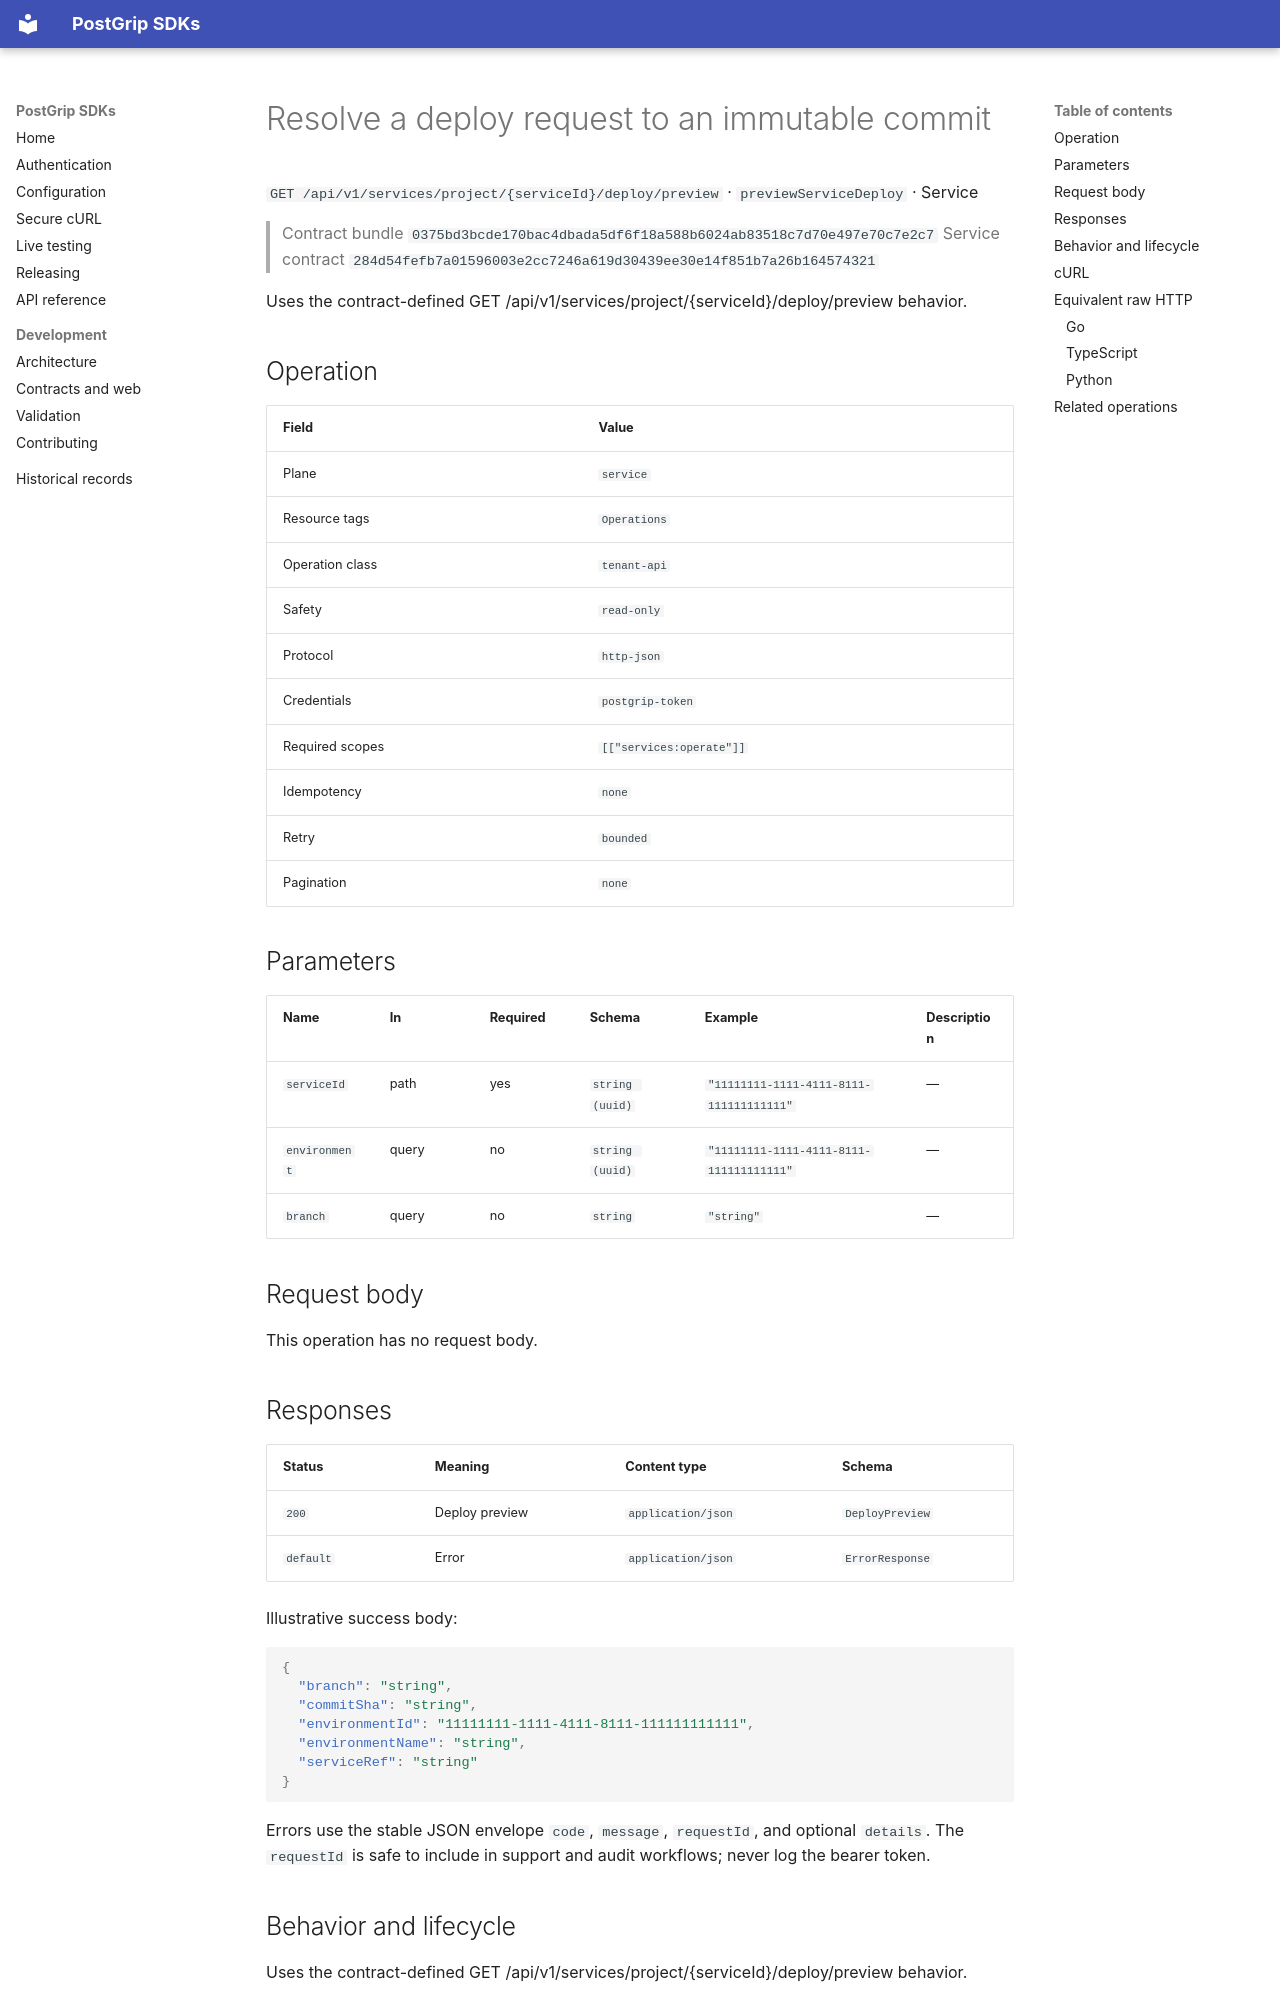

repository: postgrip-io/postgrip-sdk · page: reference/0375bd3bcde170bac4dbada5df6f18a588b6024ab83518c7d70e497e70c7e2c7/service/previewServiceDeploy/index.html · generator: mkdocs

# Resolve a deploy request to an immutable commit

`GET /api/v1/services/project/{serviceId}/deploy/preview` · `previewServiceDeploy` · Service

> Contract bundle `0375bd3bcde170bac4dbada5df6f18a588b6024ab83518c7d70e497e70c7e2c7`
> Service contract `284d54fefb7a01596003e2cc7246a619d30439ee30e14f851b7a26b164574321`

Uses the contract-defined GET /api/v1/services/project/{serviceId}/deploy/preview behavior.

## Operation

| Field | Value |
| --- | --- |
| Plane | `service` |
| Resource tags | `Operations` |
| Operation class | `tenant-api` |
| Safety | `read-only` |
| Protocol | `http-json` |
| Credentials | `postgrip-token` |
| Required scopes | `[["services:operate"]]` |
| Idempotency | `none` |
| Retry | `bounded` |
| Pagination | `none` |

## Parameters

| Name | In | Required | Schema | Example | Description |
| --- | --- | --- | --- | --- | --- |
| `serviceId` | path | yes | `string (uuid)` | `"11111111-1111-4111-8111-111111111111"` | — |
| `environment` | query | no | `string (uuid)` | `"11111111-1111-4111-8111-111111111111"` | — |
| `branch` | query | no | `string` | `"string"` | — |

## Request body

This operation has no request body.

## Responses

| Status | Meaning | Content type | Schema |
| --- | --- | --- | --- |
| `200` | Deploy preview | `application/json` | `DeployPreview` |
| `default` | Error | `application/json` | `ErrorResponse` |

Illustrative success body:

```json
{
  "branch": "string",
  "commitSha": "string",
  "environmentId": "11111111-1111-4111-8111-111111111111",
  "environmentName": "string",
  "serviceRef": "string"
}
```

Errors use the stable JSON envelope `code`, `message`, `requestId`, and optional `details`.
The `requestId` is safe to include in support and audit workflows; never log the bearer token.

## Behavior and lifecycle

Uses the contract-defined GET /api/v1/services/project/{serviceId}/deploy/preview behavior.

- No additional lifecycle constraint is recorded.
